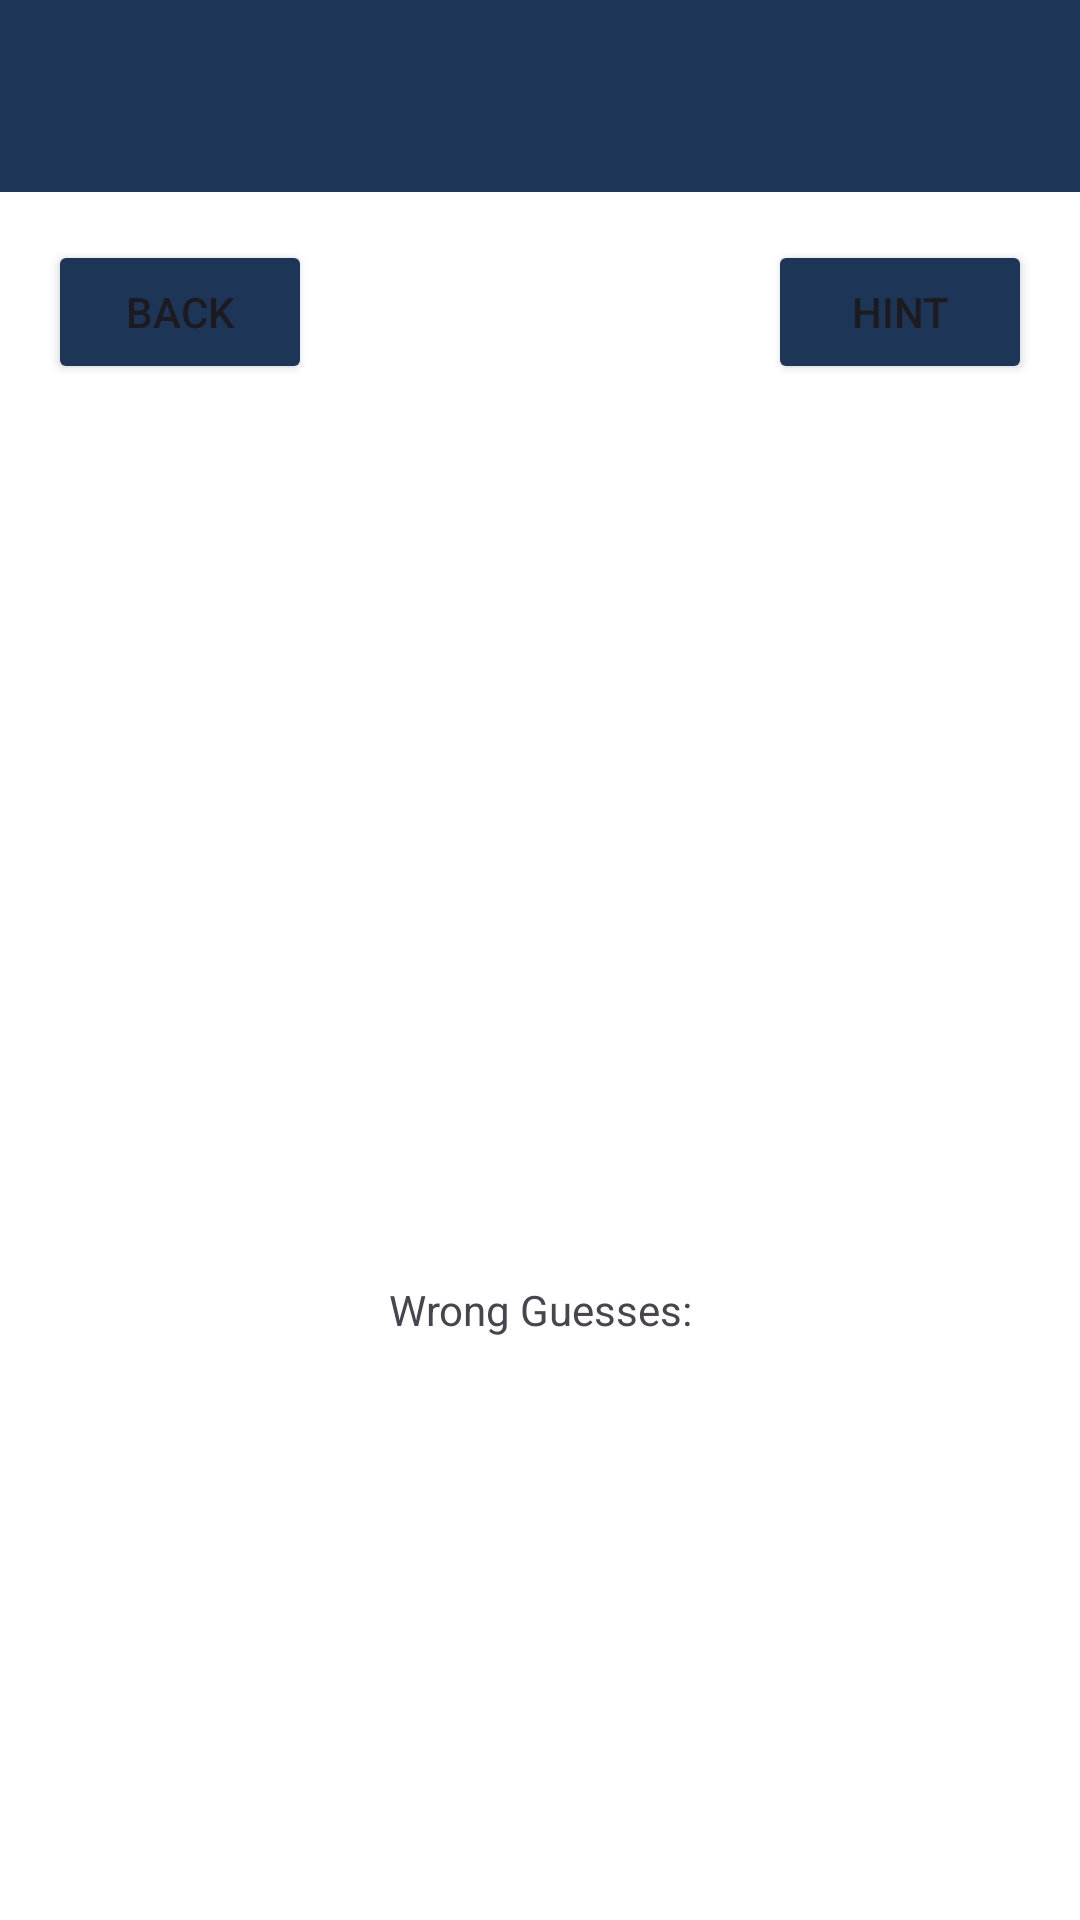

Write the Android layout XML for this screen, with the resource values it uses.
<!-- AndroidManifest.xml: application theme Theme.Android_Hangman -->
<!-- res/layout/activity_main.xml -->
<?xml version="1.0" encoding="utf-8"?>
<androidx.drawerlayout.widget.DrawerLayout xmlns:android="http://schemas.android.com/apk/res/android"
    xmlns:app="http://schemas.android.com/apk/res-auto"
    xmlns:tools="http://schemas.android.com/tools"
    android:id="@+id/drawerLayout"
    android:layout_width="match_parent"
    android:layout_height="match_parent">

    <androidx.constraintlayout.widget.ConstraintLayout
        android:layout_width="match_parent"
        android:layout_height="match_parent"
        android:background="#FFFFFF"
        tools:context=".HangmanGameActivity">

        <Button
            android:id="@+id/btnHint"
            android:layout_width="wrap_content"
            android:layout_height="wrap_content"
            android:layout_marginTop="16dp"
            android:layout_marginEnd="16dp"
            android:backgroundTint="#1D3557"
            android:text="Hint"
            app:layout_constraintEnd_toEndOf="parent"
            app:layout_constraintTop_toBottomOf="@+id/toolbar" />

        <TextView
            android:id="@+id/lblWordToGuess"
            android:layout_width="wrap_content"
            android:layout_height="wrap_content"
            android:layout_marginBottom="50dp"
            android:textSize="20sp"
            app:layout_constraintBottom_toTopOf="@+id/horizontalScrollView"
            app:layout_constraintEnd_toEndOf="parent"
            app:layout_constraintStart_toStartOf="parent" />

        <HorizontalScrollView
            android:id="@+id/horizontalScrollView"
            android:layout_width="match_parent"
            android:layout_height="60dp"
            android:layout_marginBottom="60dp"
            app:layout_constraintBottom_toBottomOf="parent"
            app:layout_constraintEnd_toEndOf="parent"
            app:layout_constraintStart_toStartOf="parent">

            <LinearLayout
                android:id="@+id/btnGroup"
                android:layout_width="match_parent"
                android:layout_height="match_parent"
                android:orientation="horizontal" />
        </HorizontalScrollView>

        <Button
            android:id="@+id/btnBack"
            android:layout_width="wrap_content"
            android:layout_height="wrap_content"
            android:layout_marginStart="16dp"
            android:layout_marginTop="16dp"
            android:backgroundTint="#1D3557"
            android:text="Back"
            app:layout_constraintStart_toStartOf="parent"
            app:layout_constraintTop_toBottomOf="@+id/toolbar" />

        <androidx.appcompat.widget.Toolbar
            android:id="@+id/toolbar"
            android:layout_width="0dp"
            android:layout_height="wrap_content"
            android:background="?attr/colorPrimary"
            android:minHeight="?attr/actionBarSize"
            android:theme="?attr/actionBarTheme"
            app:layout_constraintEnd_toEndOf="parent"
            app:layout_constraintStart_toStartOf="parent"
            app:layout_constraintTop_toTopOf="parent" />

        <ImageView
            android:id="@+id/hangmanImg"
            android:layout_width="192dp"
            android:layout_height="291dp"
            android:layout_marginTop="40dp"
            app:layout_constraintEnd_toStartOf="@+id/btnHint"
            app:layout_constraintHorizontal_bias="0.454"
            app:layout_constraintStart_toEndOf="@+id/btnBack"
            app:layout_constraintTop_toBottomOf="@+id/toolbar"
            app:srcCompat="@drawable/lives6" />

        <TextView
            android:id="@+id/lblWrongGuesses"
            android:layout_width="wrap_content"
            android:layout_height="wrap_content"
            android:layout_marginTop="32dp"
            android:text="Wrong Guesses:"
            app:layout_constraintEnd_toEndOf="parent"
            app:layout_constraintHorizontal_bias="0.501"
            app:layout_constraintStart_toStartOf="parent"
            app:layout_constraintTop_toBottomOf="@+id/hangmanImg" />

        <TextView
            android:id="@+id/lblWrongGuessesList"
            android:layout_width="wrap_content"
            android:layout_height="wrap_content"
            android:layout_marginTop="8dp"
            android:textSize="20sp"
            app:layout_constraintStart_toStartOf="@+id/lblWrongGuesses"
            app:layout_constraintTop_toBottomOf="@+id/lblWrongGuesses" />

        <TextView
            android:id="@+id/lblUsername"
            android:layout_width="wrap_content"
            android:layout_height="wrap_content"
            android:textSize="20sp"
            app:layout_constraintBottom_toTopOf="@+id/hangmanImg"
            app:layout_constraintEnd_toStartOf="@+id/btnHint"
            app:layout_constraintStart_toEndOf="@+id/btnBack"
            app:layout_constraintTop_toBottomOf="@+id/toolbar" />

        <TextView
            android:id="@+id/lblLives"
            android:layout_width="wrap_content"
            android:layout_height="wrap_content"
            app:layout_constraintEnd_toEndOf="parent"
            app:layout_constraintStart_toStartOf="parent"
            app:layout_constraintTop_toBottomOf="@+id/hangmanImg" />

    </androidx.constraintlayout.widget.ConstraintLayout>

    <LinearLayout
        android:id="@+id/nav_drawer"
        android:layout_width="match_parent"
        android:layout_height="match_parent"
        android:layout_gravity="start">
        <com.google.android.material.navigation.NavigationView
            android:id="@+id/navView"
            android:layout_width="match_parent"
            android:layout_height="match_parent"/>
    </LinearLayout>

</androidx.drawerlayout.widget.DrawerLayout>
<!-- resources referenced by this layout -->
<resources>
  <style name="Theme.Android_Hangman" parent="Base.Theme.Android_Hangman" />
  <style name="Base.Theme.Android_Hangman" parent="Theme.Material3.DayNight.NoActionBar">
          
          
          <item name="colorPrimary">@color/colorPrimary</item>
      </style>
  <color name="colorPrimary">#1D3557</color>
</resources>
